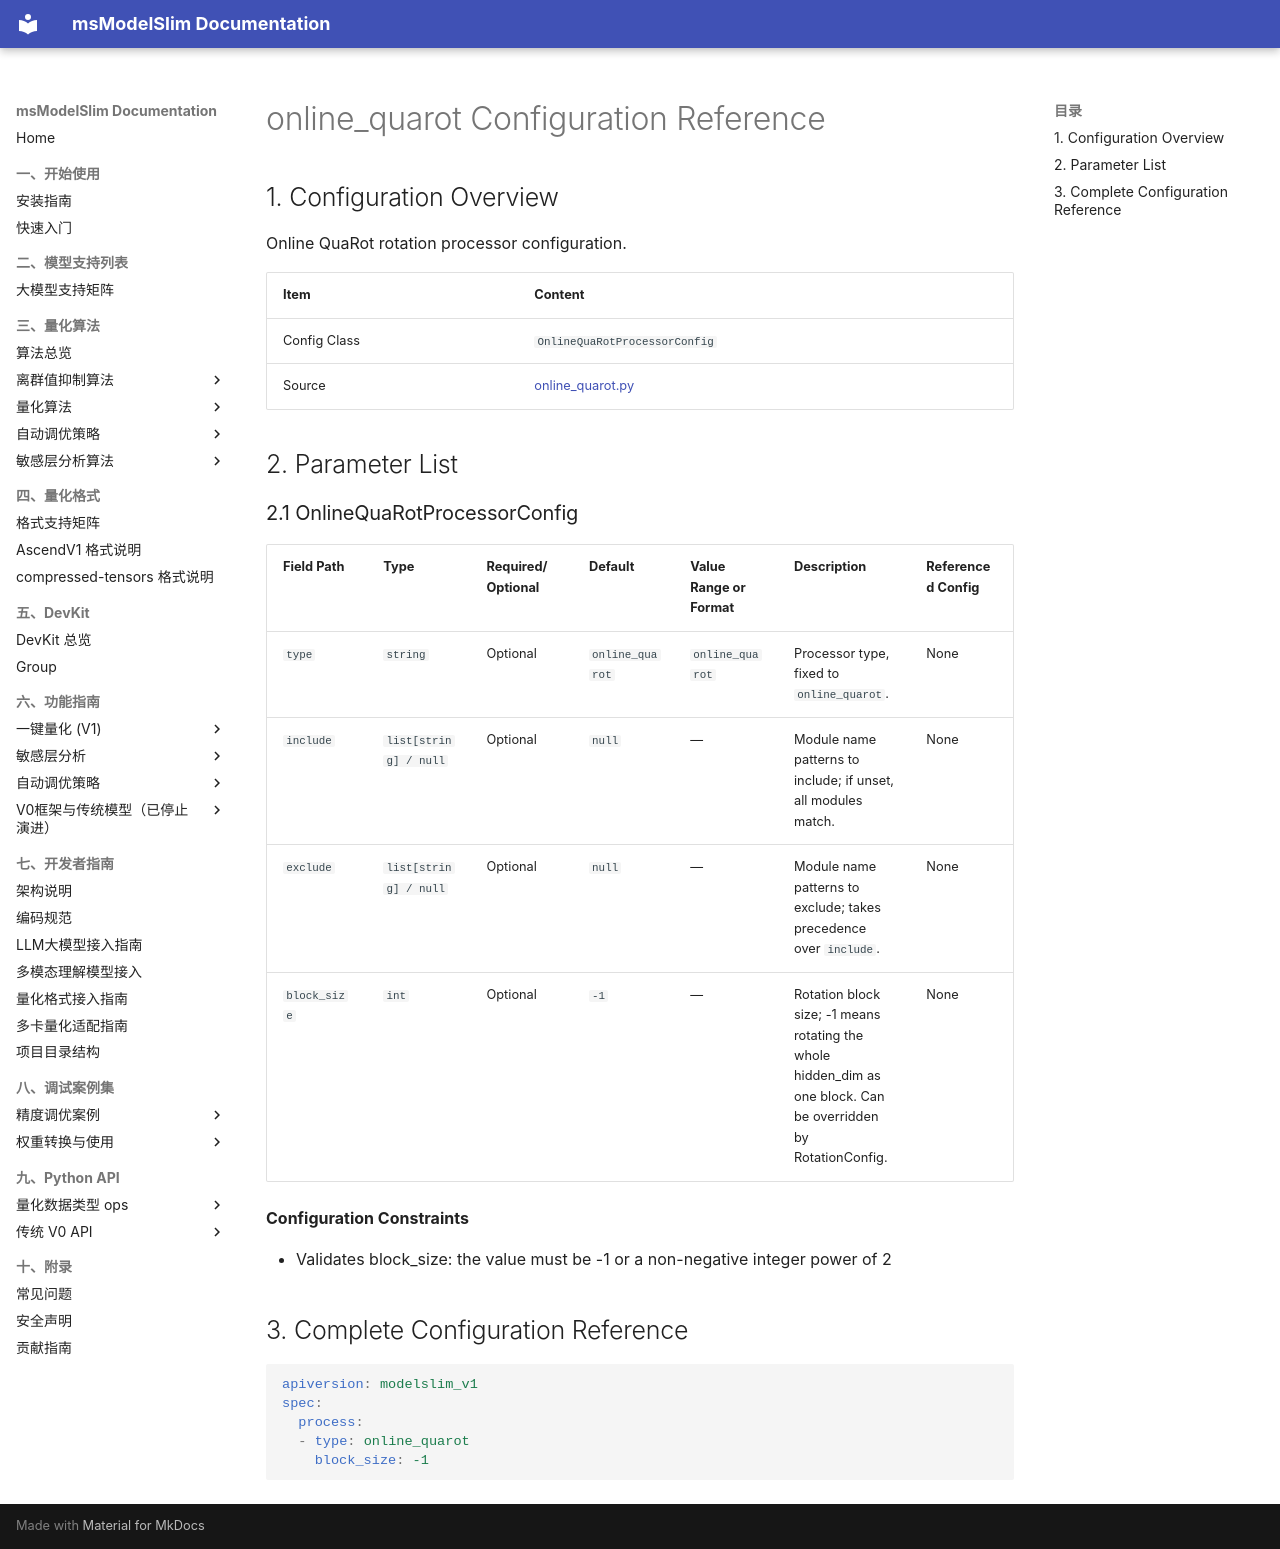

repository: Ascend/msmodelslim · page: en/api_reference/config/processor/online_quarot/index.html · generator: mkdocs

<!-- generated-by: skills/docs-management/scripts/gen_quant_config_docs.py ; class: msmodelslim.processor.quarot.online_quarot.online_quarot.OnlineQuaRotProcessorConfig -->
# online_quarot Configuration Reference

## 1. Configuration Overview

Online QuaRot rotation processor configuration.

| Item | Content |
|------|------|
| Config Class | `OnlineQuaRotProcessorConfig` |
| Source | [online_quarot.py](../../../../../msmodelslim/processor/quarot/online_quarot/online_quarot.py) |

## 2. Parameter List

<h3 id="2-1-online-quarot">2.1 OnlineQuaRotProcessorConfig</h3>

| Field Path | Type | Required/Optional | Default | Value Range or Format | Description | Referenced Config |
|----------|------|-----------|--------|----------------|------|----------|
| `type` | `string` | Optional | `online_quarot` | `online_quarot` | Processor type, fixed to `online_quarot`. | None |
| `include` | `list[string] / null` | Optional | `null` | — | Module name patterns to include; if unset, all modules match. | None |
| `exclude` | `list[string] / null` | Optional | `null` | — | Module name patterns to exclude; takes precedence over `include`. | None |
| `block_size` | `int` | Optional | `-1` | — | Rotation block size; -1 means rotating the whole hidden_dim as one block. Can be overridden by RotationConfig. | None |

**Configuration Constraints**

- Validates block_size: the value must be -1 or a non-negative integer power of 2

## 3. Complete Configuration Reference

```yaml
apiversion: modelslim_v1
spec:
  process:
  - type: online_quarot
    block_size: -1
```
